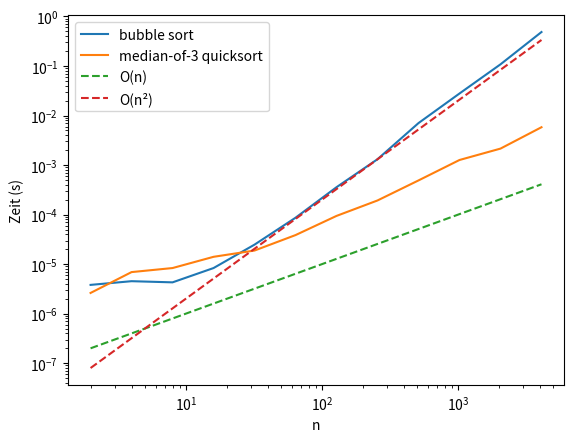

The script that saved this image:
import time
import random
import matplotlib.pyplot as plt

def bubble_sort(arr):
    n = len(arr)
    for i in range(n):
        for j in range(0, n-i-1):
            if arr[j] > arr[j+1]:
                arr[j], arr[j+1] = arr[j+1], arr[j]

def quicksort_m3(arr):
    if len(arr) <= 2:
        return sorted(arr)
    mid = len(arr) // 2
    pivot = sorted([arr[mid-1], arr[mid], arr[mid+1]])[1]
    left   = [x for x in arr if x < pivot]
    middle = [x for x in arr if x == pivot]
    right  = [x for x in arr if x > pivot]
    return quicksort_m3(left) + middle + quicksort_m3(right)

ns = [2**k for k in range(1, 13)]
times_bubble = []
times_quick  = []

for n in ns:
    arr = [random.random() for _ in range(n)]
    
    start = time.time()
    bubble_sort(arr[:])      # arr[:] damit bubble_sort eine Kopie bekommt
    end = time.time()
    times_bubble.append(end - start)

    start = time.time()
    quicksort_m3(arr)
    end = time.time()
    times_quick.append(end - start)

plt.loglog(ns, times_bubble, label='bubble sort')
plt.loglog(ns, times_quick,  label='median-of-3 quicksort')
plt.loglog(ns, [1e-7  * n    for n in ns], label='O(n)',  linestyle='dashed')
plt.loglog(ns, [2e-8  * n**2 for n in ns], label='O(n²)', linestyle='dashed')
plt.xlabel('n')
plt.ylabel('Zeit (s)')
plt.legend()
plt.show()
